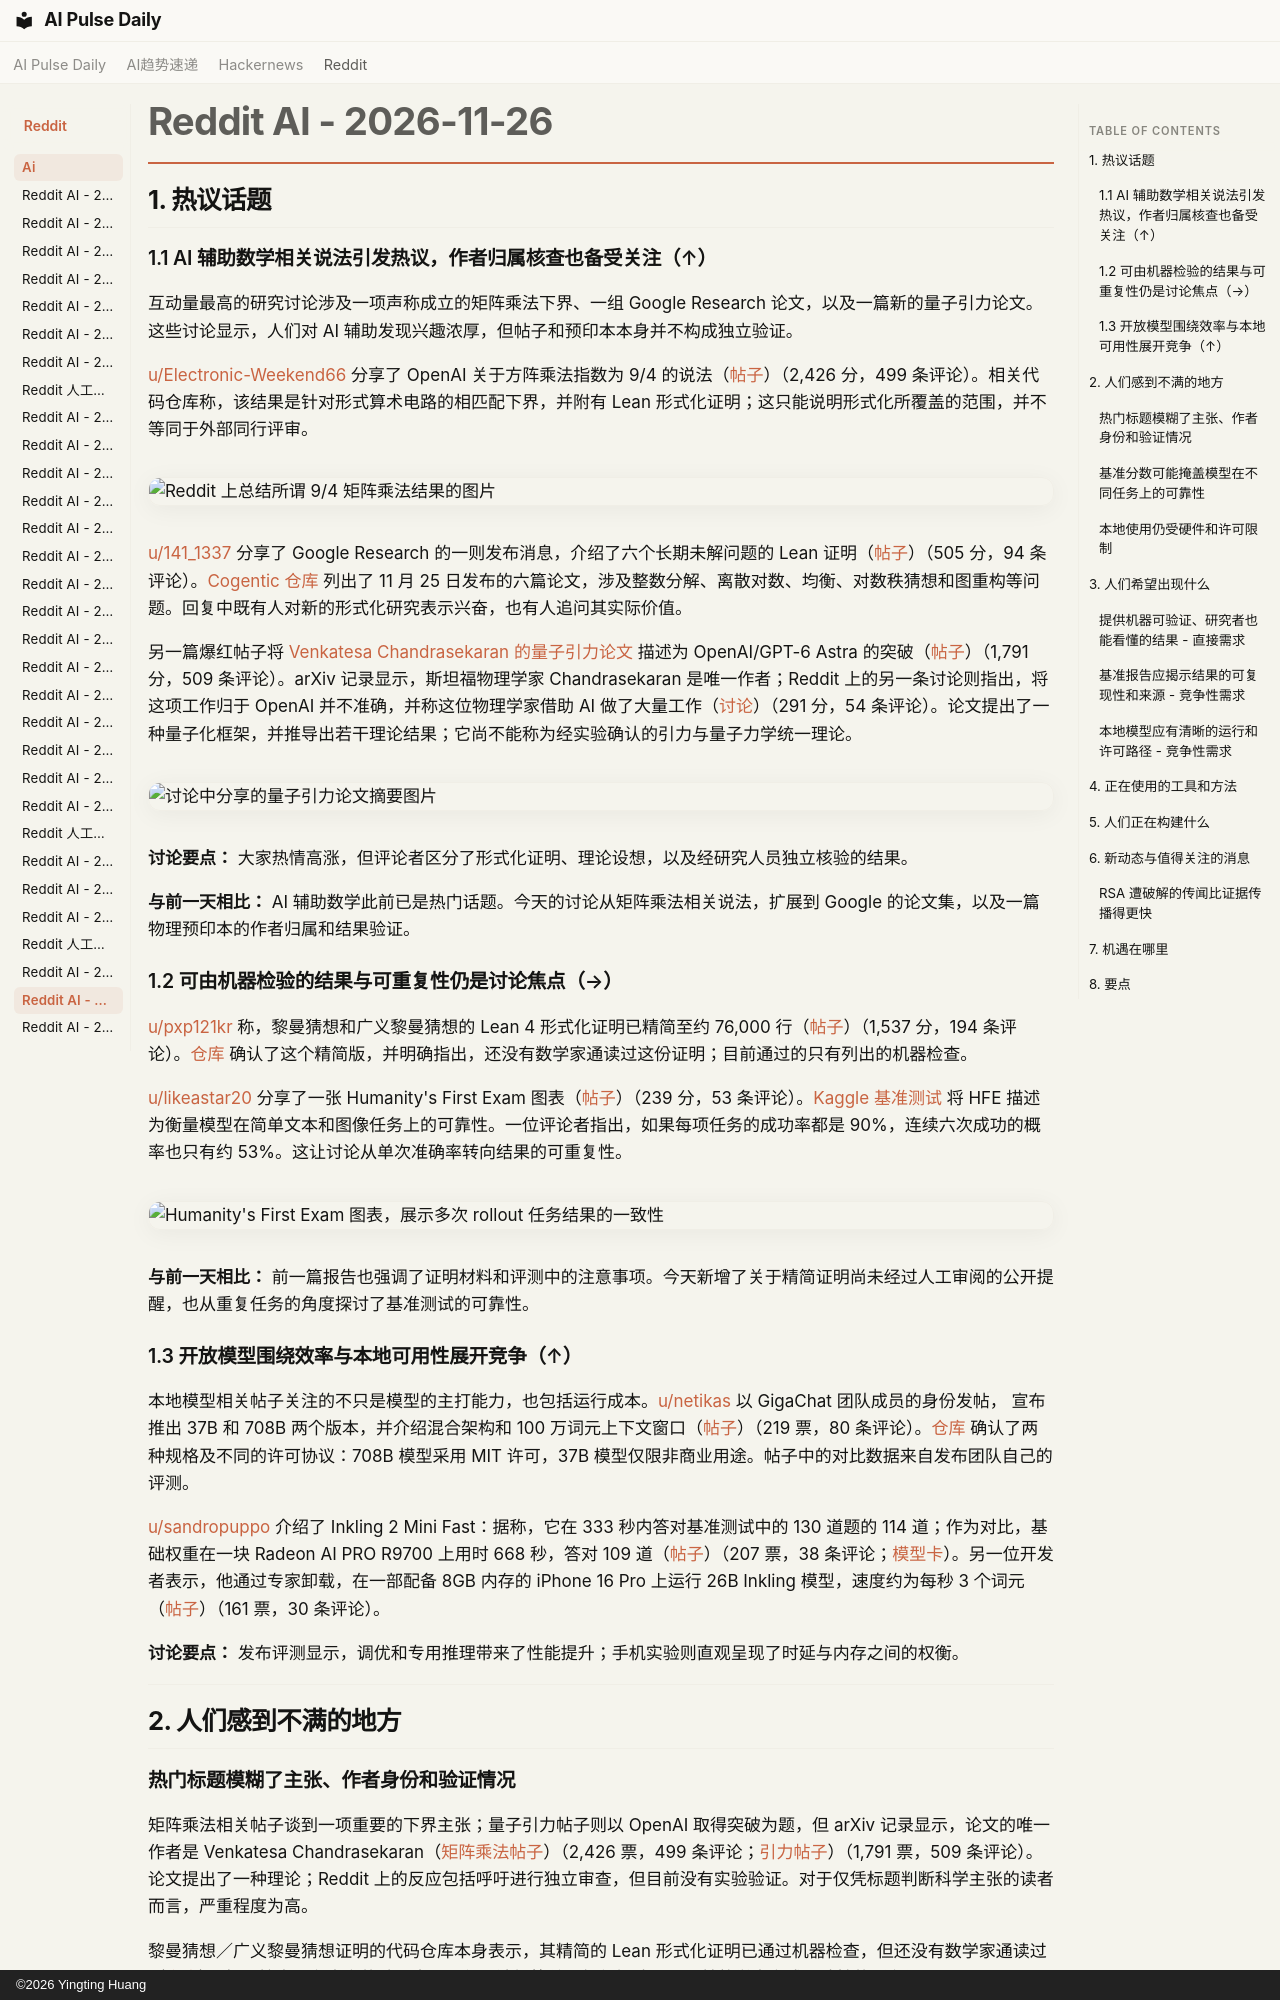

repository: vibewatch/vibewatch.github.io · page: reddit/ai/2026-11-26.zh/index.html · generator: mkdocs · copyright: ©2026 Yingting Huang

# Reddit AI - 2026-11-26

## 1. 热议话题

### 1.1 AI 辅助数学相关说法引发热议，作者归属核查也备受关注（↑）

互动量最高的研究讨论涉及一项声称成立的矩阵乘法下界、一组 Google Research 论文，以及一篇新的量子引力论文。这些讨论显示，人们对 AI 辅助发现兴趣浓厚，但帖子和预印本本身并不构成独立验证。

[u/Electronic-Weekend66](https://www.reddit.com/user/Electronic-Weekend66) 分享了 OpenAI 关于方阵乘法指数为 9/4 的说法（[帖子](https://www.reddit.com/r/singularity/comments/1y517t1/openai_claims_to_have_solved_one_of_the_biggest/)）（2,426 分，499 条评论）。相关代码仓库称，该结果是针对形式算术电路的相匹配下界，并附有 Lean 形式化证明；这只能说明形式化所覆盖的范围，并不等同于外部同行评审。

![Reddit 上总结所谓 9/4 矩阵乘法结果的图片](https://i.redd.it/uwjecbz1np3i1.jpeg)

[u/141_1337](https://www.reddit.com/user/141_1337) 分享了 Google Research 的一则发布消息，介绍了六个长期未解问题的 Lean 证明（[帖子](https://www.reddit.com/r/singularity/comments/1y5635t/one_prompt_no_human_help_googles_ai_took_on_math/)）（505 分，94 条评论）。[Cogentic 仓库](https://github.com/google-research/google-research/tree/4a7bc8ab0bc770e71a259b7966c500496b99010a/cogentic_research_papers) 列出了 11 月 25 日发布的六篇论文，涉及整数分解、离散对数、均衡、对数秩猜想和图重构等问题。回复中既有人对新的形式化研究表示兴奋，也有人追问其实际价值。

另一篇爆红帖子将 [Venkatesa Chandrasekaran 的量子引力论文](https://arxiv.org/abs/2611.34924) 描述为 OpenAI/GPT-6 Astra 的突破（[帖子](https://www.reddit.com/r/singularity/comments/1y5u48p/openai_and_gpt6_astra_just_tackled_physics_holy/)）（1,791 分，509 条评论）。arXiv 记录显示，斯坦福物理学家 Chandrasekaran 是唯一作者；Reddit 上的另一条讨论则指出，将这项工作归于 OpenAI 并不准确，并称这位物理学家借助 AI 做了大量工作（[讨论](https://www.reddit.com/r/singularity/comments/1y5tzub/potential_new_paper_on_quantum_gravity_by_openai/)）（291 分，54 条评论）。论文提出了一种量子化框架，并推导出若干理论结果；它尚不能称为经实验确认的引力与量子力学统一理论。

![讨论中分享的量子引力论文摘要图片](https://i.redd.it/m38njkp8jw3i1.gif)

**讨论要点：** 大家热情高涨，但评论者区分了形式化证明、理论设想，以及经研究人员独立核验的结果。

**与前一天相比：** AI 辅助数学此前已是热门话题。今天的讨论从矩阵乘法相关说法，扩展到 Google 的论文集，以及一篇物理预印本的作者归属和结果验证。

### 1.2 可由机器检验的结果与可重复性仍是讨论焦点（→）

[u/pxp121kr](https://www.reddit.com/user/pxp121kr) 称，黎曼猜想和广义黎曼猜想的 Lean 4 形式化证明已精简至约 76,000 行（[帖子](https://www.reddit.com/r/singularity/comments/1y5k855/anthropic_has_achieved_a_remarkable_9956/)）（1,537 分，194 条评论）。[仓库](https://github.com/lsernau/grh-lean) 确认了这个精简版，并明确指出，还没有数学家通读过这份证明；目前通过的只有列出的机器检查。

[u/likeastar20](https://www.reddit.com/user/likeastar20) 分享了一张 Humanity's First Exam 图表（[帖子](https://www.reddit.com/r/singularity/comments/1y52re8/humanitys_first_exam/)）（239 分，53 条评论）。[Kaggle 基准测试](https://www.kaggle.com/benchmarks/deepmind/hfe/leaderboard) 将 HFE 描述为衡量模型在简单文本和图像任务上的可靠性。一位评论者指出，如果每项任务的成功率都是 90%，连续六次成功的概率也只有约 53%。这让讨论从单次准确率转向结果的可重复性。

![Humanity's First Exam 图表，展示多次 rollout 任务结果的一致性](https://preview.redd.it/bgs6x3cceq3i1.png?width=1338&format=png&auto=webp&s=f50935ce5682f5024a9adcf626989efab39569af)

**与前一天相比：** 前一篇报告也强调了证明材料和评测中的注意事项。今天新增了关于精简证明尚未经过人工审阅的公开提醒，也从重复任务的角度探讨了基准测试的可靠性。

### 1.3 开放模型围绕效率与本地可用性展开竞争（↑）

本地模型相关帖子关注的不只是模型的主打能力，也包括运行成本。[u/netikas](https://www.reddit.com/user/netikas) 以 GigaChat 团队成员的身份发帖， 宣布推出 37B 和 708B 两个版本，并介绍混合架构和 100 万词元上下文窗口（[帖子](https://www.reddit.com/r/LocalLLaMA/comments/1y64uaj/gigachat_4_37b_and_708b/)）（219 票，80 条评论）。[仓库](https://github.com/salute-developers/gigachat4) 确认了两种规格及不同的许可协议：708B 模型采用 MIT 许可，37B 模型仅限非商业用途。帖子中的对比数据来自发布团队自己的评测。

[u/sandropuppo](https://www.reddit.com/user/sandropuppo) 介绍了 Inkling 2 Mini Fast：据称，它在 333 秒内答对基准测试中的 130 道题的 114 道；作为对比，基础权重在一块 Radeon AI PRO R9700 上用时 668 秒，答对 109 道（[帖子](https://www.reddit.com/r/LocalLLaMA/comments/1y59t23/introducing_inkling_2_mini_fast/)）（207 票，38 条评论；[模型卡](https://huggingface.co/Lucebox/Inkling-2-Mini-Fast-GGUF)）。另一位开发者表示，他通过专家卸载，在一部配备 8GB 内存的 iPhone 16 Pro 上运行 26B Inkling 模型，速度约为每秒 3 个词元（[帖子](https://www.reddit.com/r/LocalLLaMA/comments/1y5idff/we_ran_inkling_2_mini_26b_on_an_iphone_16_pro/)）（161 票，30 条评论）。

**讨论要点：** 发布评测显示，调优和专用推理带来了性能提升；手机实验则直观呈现了时延与内存之间的权衡。





---



## 2. 人们感到不满的地方

### 热门标题模糊了主张、作者身份和验证情况

矩阵乘法相关帖子谈到一项重要的下界主张；量子引力帖子则以 OpenAI 取得突破为题，但 arXiv 记录显示，论文的唯一作者是 Venkatesa Chandrasekaran（[矩阵乘法帖子](https://www.reddit.com/r/singularity/comments/1y517t1/openai_claims_to_have_solved_one_of_the_biggest/)）（2,426 票，499 条评论；[引力帖子](https://www.reddit.com/r/singularity/comments/1y5u48p/openai_and_gpt6_astra_just_tackled_physics_holy/)）（1,791 票，509 条评论）。论文提出了一种理论；Reddit 上的反应包括呼吁进行独立审查，但目前没有实验验证。对于仅凭标题判断科学主张的读者而言，严重程度为高。

黎曼猜想／广义黎曼猜想证明的代码仓库本身表示，其精简的 Lean 形式化证明已通过机器检查，但还没有数学家通读过（[仓库](https://github.com/lsernau/grh-lean)）。机器检查是有意义的验证步骤，但无法解答关于如何解读证明、其数学意义或可读性的所有问题。
